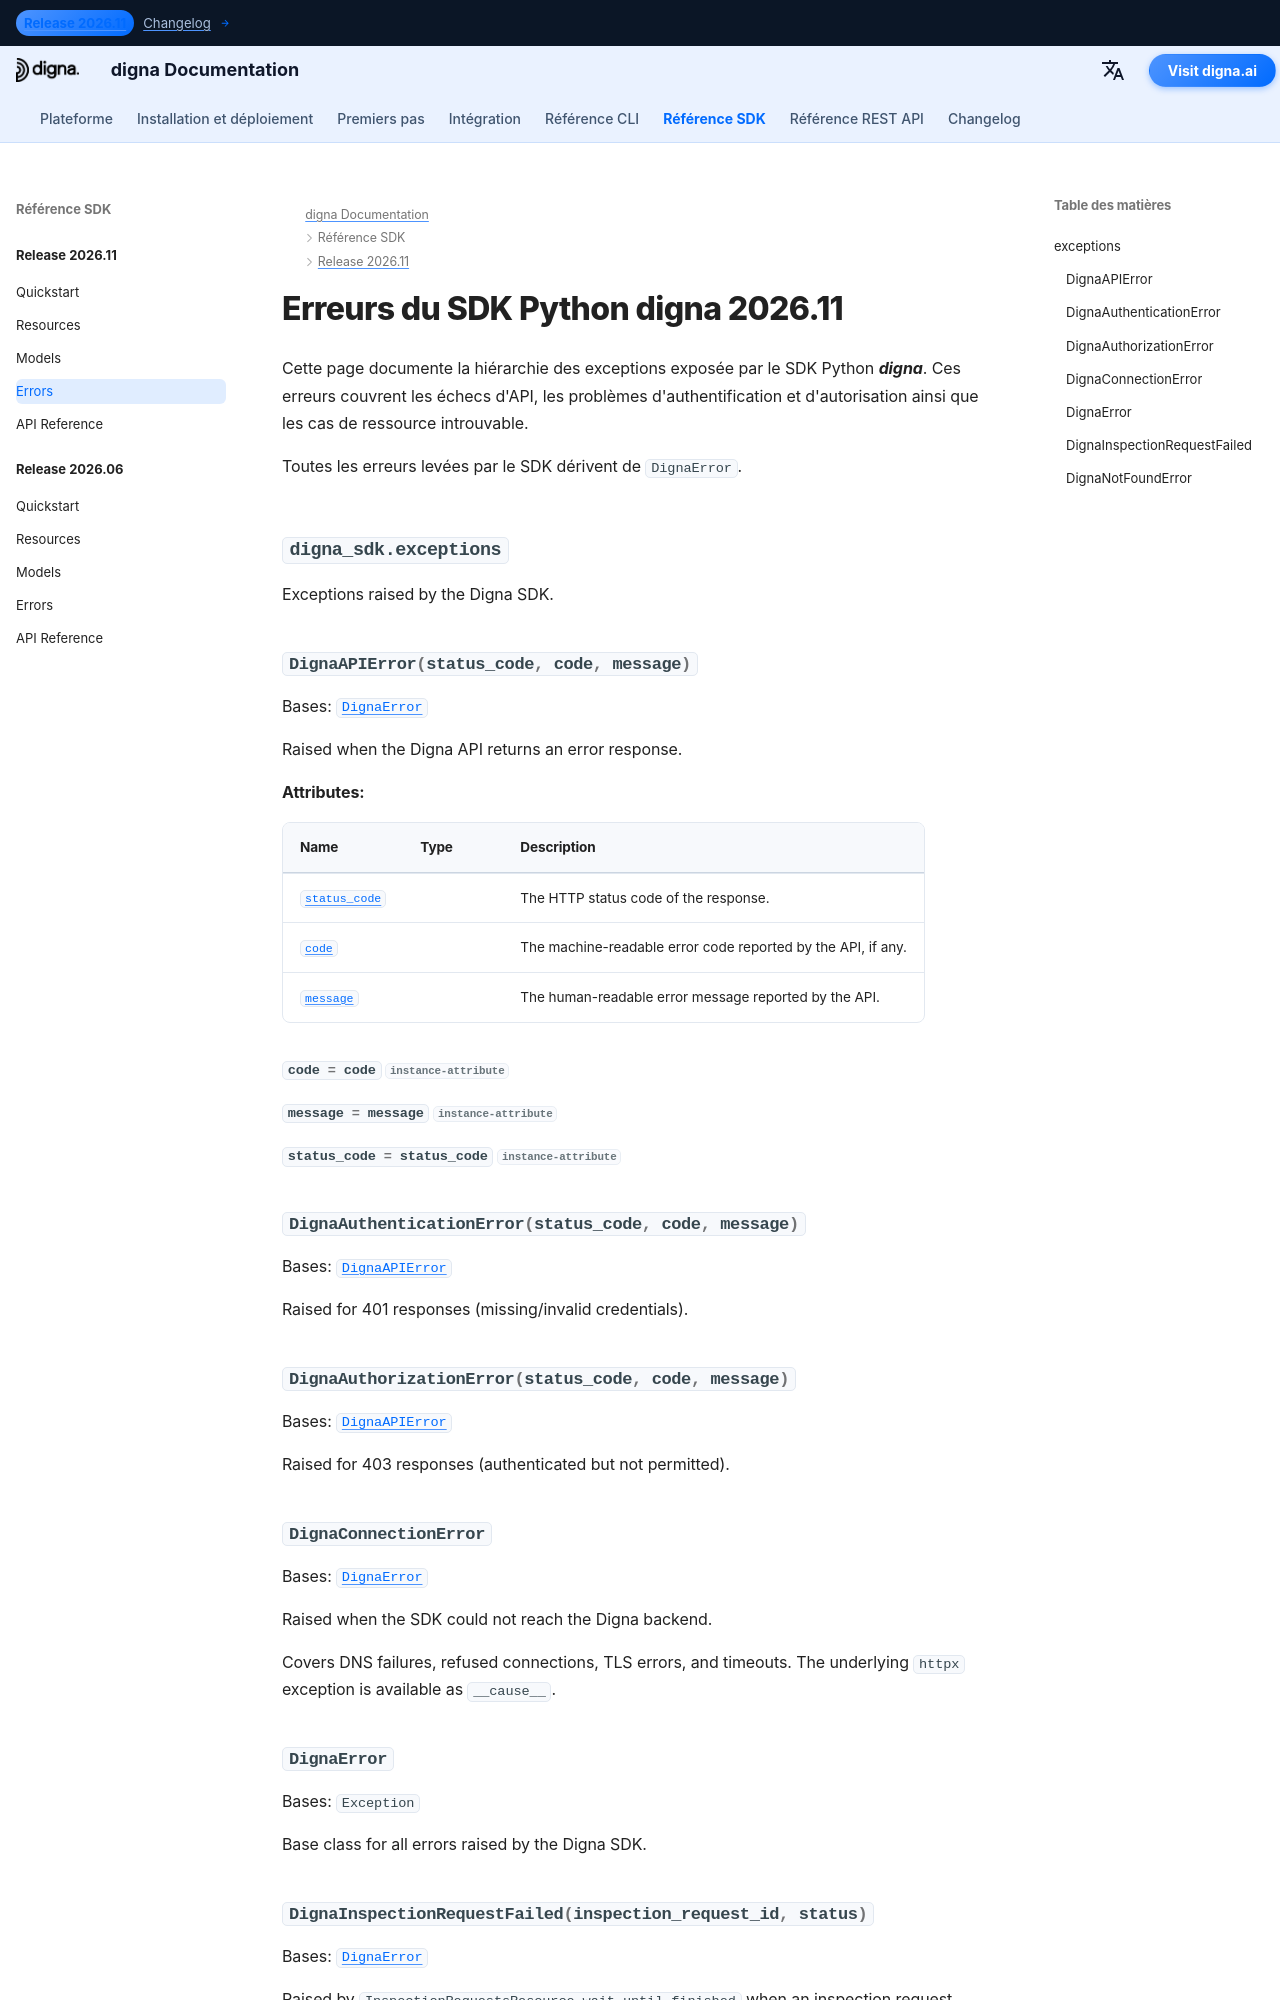

repository: dignaai/digna-docs · page: fr/sdk/Release 2026.11/errors/index.html · generator: mkdocs

---
title: Erreurs du SDK Python digna 2026.11 | Documentation digna
description: Hiérarchie des erreurs du SDK Python digna version 2026.11
image: /assets/logo_square.png
---

# Erreurs du SDK Python digna 2026.11
